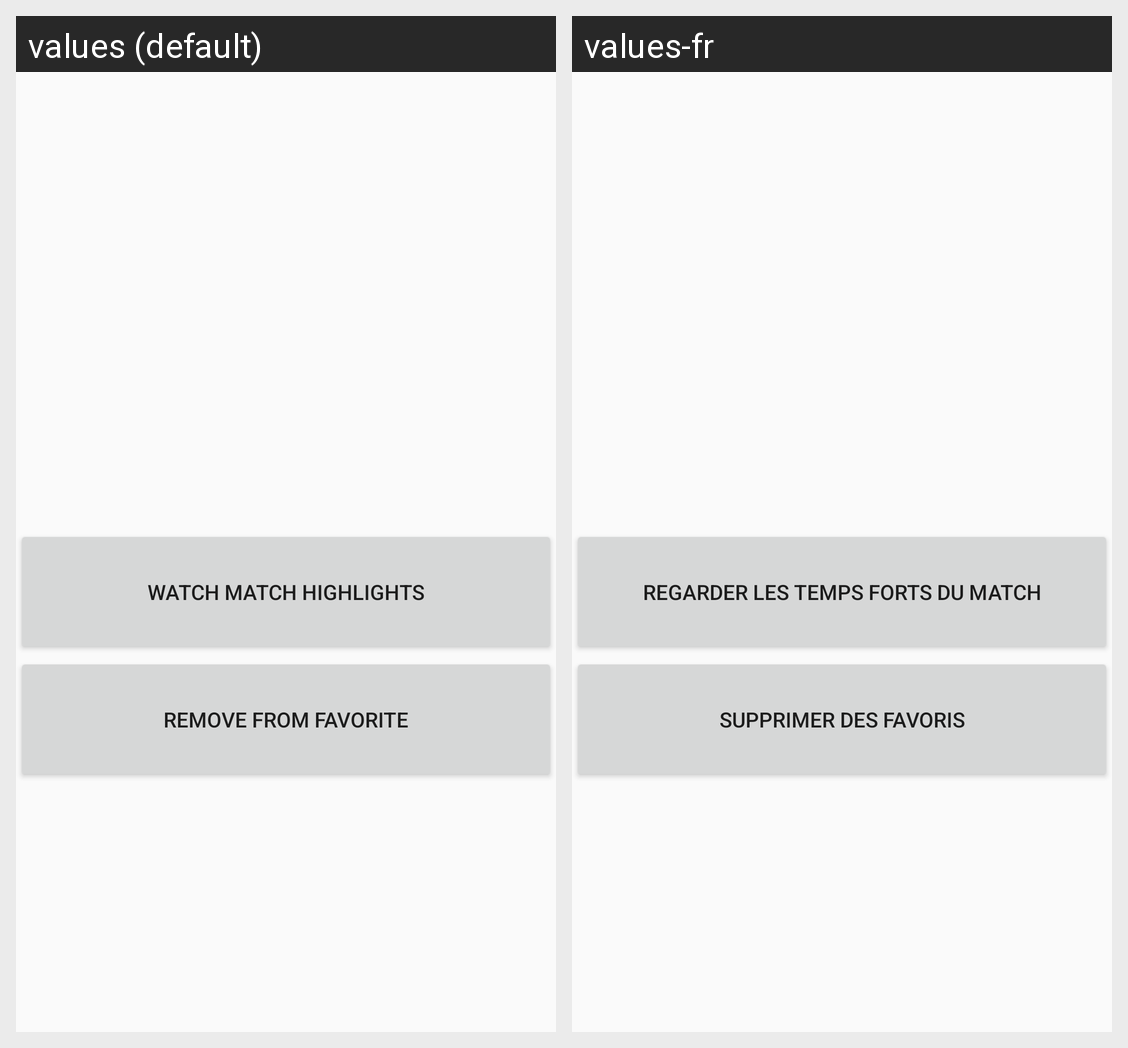

The Android screen above is rendered under two locales of the same app. Produce the string resources it draws, with the default and per-locale values.
Android screen res/layout/activity_delete_fragment.xml rendered under 2 locales, left to right: values (default), values-fr. Device: Nexus 5 (rendered at 1080×1920; each locale shown at half size, 540×960, under a caption strip naming it); theme AppTheme.
Strings drawn on this screen, with the default value and each locale's value (text and hints the layout hard-codes, and strings that could not be matched under every locale, appear in the picture but are not listed):

url
  values: Watch Match highlights
  values-fr: Regarder les temps forts du match

remove_from_db
  values: Remove from Favorite
  values-fr: Supprimer des favoris
